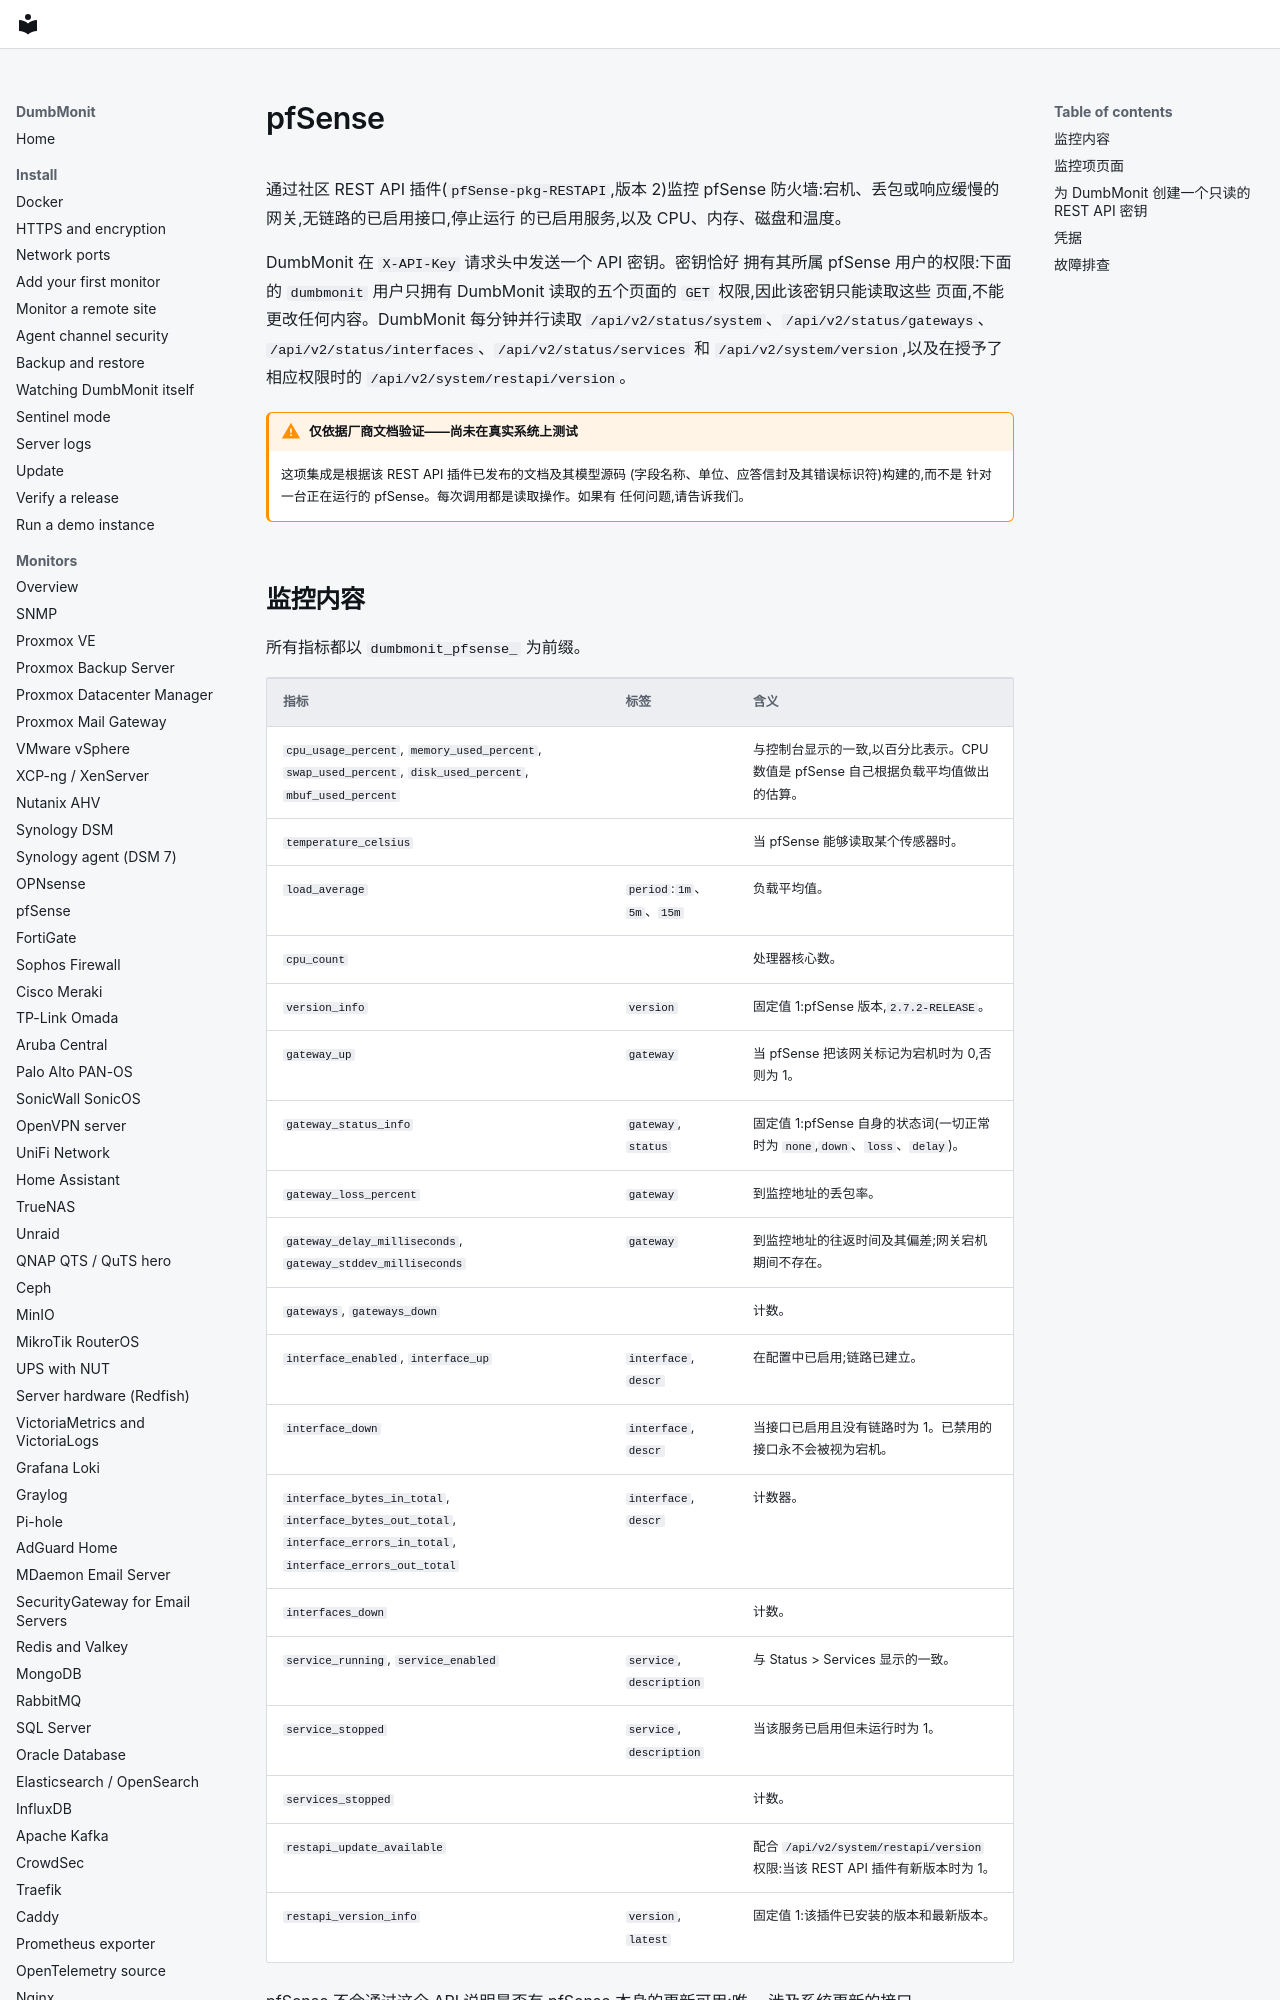

repository: laupernoe/dumbmonit · page: devices/pfsense.zh-Hans/index.html · generator: mkdocs

# pfSense {#pfsense}

通过社区 REST API 插件(`pfSense-pkg-RESTAPI`,版本 2)监控 pfSense
防火墙:宕机、丢包或响应缓慢的网关,无链路的已启用接口,停止运行
的已启用服务,以及 CPU、内存、磁盘和温度。

DumbMonit 在 `X-API-Key` 请求头中发送一个 API 密钥。密钥恰好
拥有其所属 pfSense 用户的权限:下面的 `dumbmonit` 用户只拥有
DumbMonit 读取的五个页面的 `GET` 权限,因此该密钥只能读取这些
页面,不能更改任何内容。DumbMonit 每分钟并行读取
`/api/v2/status/system`、`/api/v2/status/gateways`、
`/api/v2/status/interfaces`、`/api/v2/status/services` 和
`/api/v2/system/version`,以及在授予了相应权限时的
`/api/v2/system/restapi/version`。

!!! warning "仅依据厂商文档验证——尚未在真实系统上测试"

    这项集成是根据该 REST API 插件已发布的文档及其模型源码
    (字段名称、单位、应答信封及其错误标识符)构建的,而不是
    针对一台正在运行的 pfSense。每次调用都是读取操作。如果有
    任何问题,请告诉我们。
